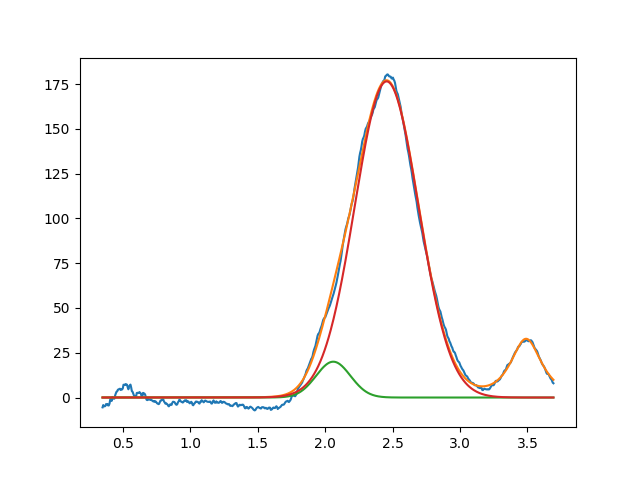

Data behind this chart, as committed beside it:
2.060302966688012383e+00, 2.000000000000000355e+01, 2.999999999999999334e-01, 9.999999999999998890e-01
2.456031816554715697e+00, 1.764631062434448836e+02, 5.555818214123606769e-01, 9.999999999999998890e-01
3.489930048449368716e+00, 3.278356146809439053e+01, 2.763663825504564797e-01, 1.654536572910904613e-01
